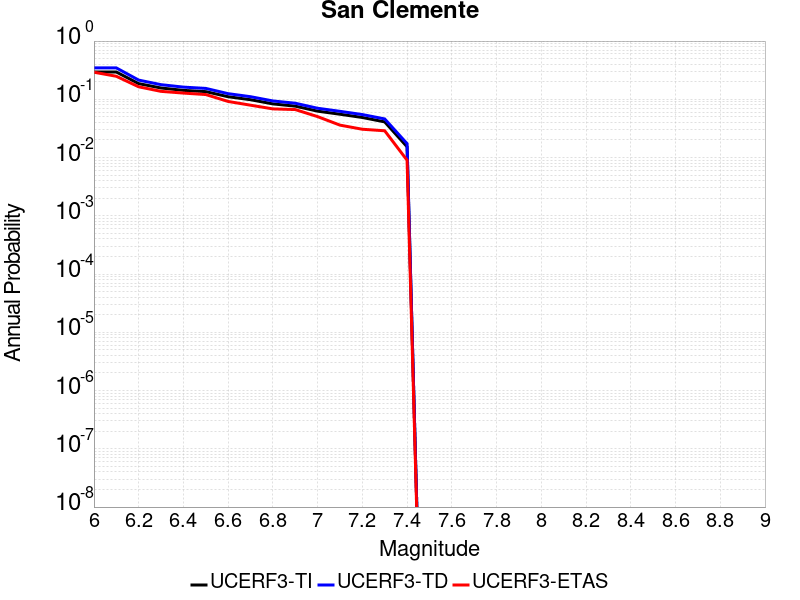

The file beside this chart, header and first rows:
Magnitude, UCERF3-TI Prob, UCERF3-TD Prob, UCERF3-ETAS Prob
6.0, 0.2944, 0.3462, 0.2919
6.1, 0.2944, 0.3462, 0.2486
6.2, 0.1858, 0.2137, 0.164
6.3, 0.1564, 0.1784, 0.1369
6.4, 0.1425, 0.162, 0.1279
6.5, 0.1355, 0.1539, 0.1207
6.6, 0.1107, 0.125, 0.09189
6.7, 0.09845, 0.1109, 0.07928
6.8, 0.08344, 0.09374, 0.06847
6.9, 0.07634, 0.08568, 0.06667
7.0, 0.06262, 0.07022, 0.05045
7.1, 0.05546, 0.06219, 0.03604
7.2, 0.04876, 0.05473, 0.03063
7.3, 0.04097, 0.04606, 0.02883
7.4, 0.01532, 0.01732, 0.009009
